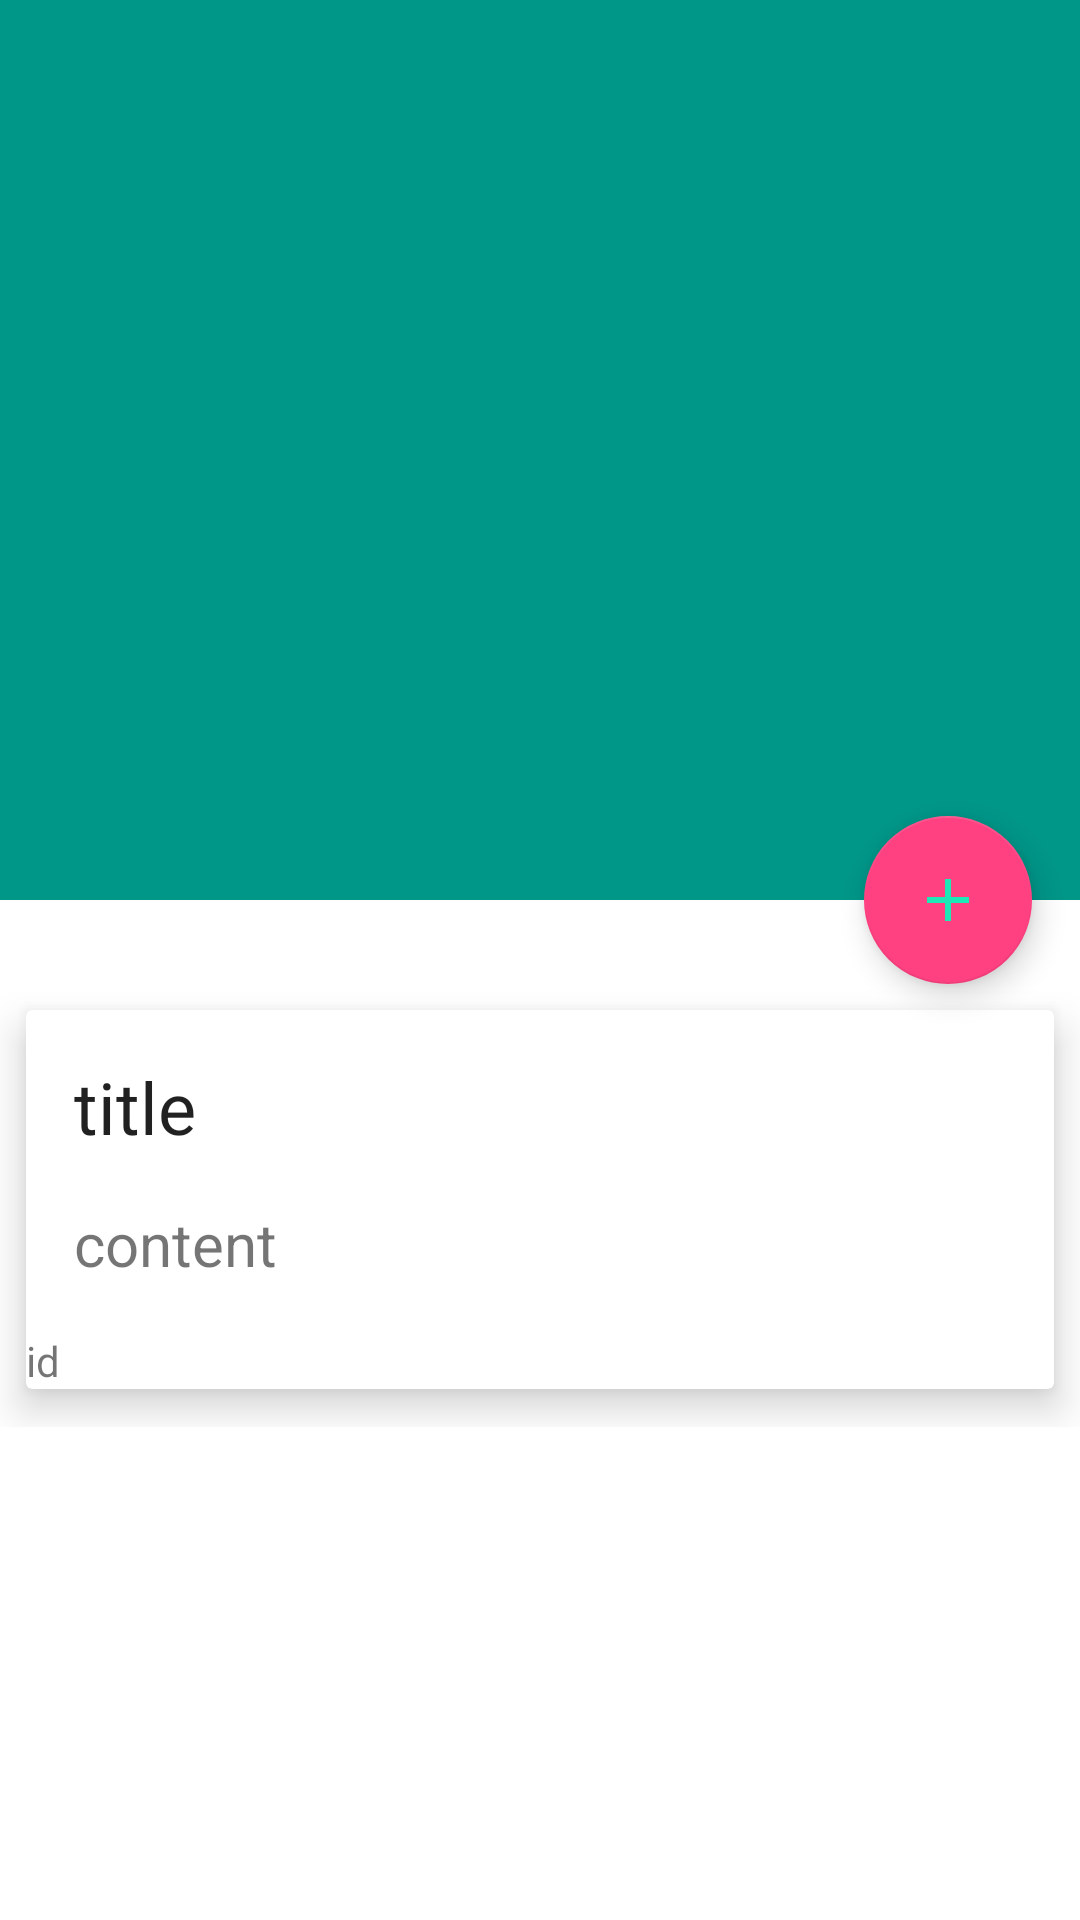

Layout XML and referenced resources for this Android screen:
<!-- AndroidManifest.xml: application theme AppTheme -->
<!-- res/layout/activity_course_detail.xml -->
<?xml version="1.0" encoding="utf-8"?>
<android.support.design.widget.CoordinatorLayout
    xmlns:android="http://schemas.android.com/apk/res/android"
    xmlns:app="http://schemas.android.com/apk/res-auto"
    android:layout_width="match_parent"
    android:layout_height="match_parent"
    android:background="@android:color/background_light"
    android:fitsSystemWindows="true"
    >

    <android.support.design.widget.AppBarLayout
        android:id="@+id/main.appbar"
        android:layout_width="match_parent"
        android:layout_height="300dp"
        android:theme="@style/ThemeOverlay.AppCompat.Dark.ActionBar"
        android:fitsSystemWindows="true"
        >

        <android.support.design.widget.CollapsingToolbarLayout
            android:id="@+id/maincollapsing"
            android:layout_width="match_parent"
            android:layout_height="match_parent"
            app:layout_scrollFlags="scroll|exitUntilCollapsed"
            android:fitsSystemWindows="true"
            app:contentScrim="?attr/colorPrimary"
            app:expandedTitleMarginStart="48dp"
            app:expandedTitleMarginEnd="64dp"
            >

            <ImageView
                android:id="@+id/backdrop"
                android:layout_width="match_parent"
                android:layout_height="match_parent"
                android:scaleType="centerCrop"
                android:fitsSystemWindows="true"
                app:layout_collapseMode="parallax"
                />

            <android.support.v7.widget.Toolbar
                android:id="@+id/toolbar"
                android:layout_width="match_parent"
                android:layout_height="?attr/actionBarSize"
                app:popupTheme="@style/ThemeOverlay.AppCompat.Light"
                app:layout_collapseMode="pin"
                />
        </android.support.design.widget.CollapsingToolbarLayout>
    </android.support.design.widget.AppBarLayout>

    <android.support.v4.widget.NestedScrollView
        android:layout_width="match_parent"
        android:layout_height="match_parent"
        app:layout_behavior="@string/appbar_scrolling_view_behavior"
        >

        <FrameLayout
            android:layout_width="match_parent"
            android:layout_height="wrap_content">

            <android.support.v7.widget.CardView
                android:layout_width="match_parent"
                android:layout_height="wrap_content"
                android:layout_marginTop="24dp"
                app:cardElevation="8dp"
                app:cardUseCompatPadding="true">

                <LinearLayout
                    android:layout_width="match_parent"
                    android:layout_height="wrap_content"
                    android:orientation="vertical">
                    <TextView
                        android:id="@+id/title"
                        android:text="title"
                        android:layout_width="match_parent"
                        android:layout_height="wrap_content"
                        android:layout_marginLeft="@dimen/spacing_large"
                        android:layout_marginRight="@dimen/spacing_large"
                        android:layout_marginTop="@dimen/spacing_large"
                        android:textAppearance="@style/TextAppearance.AppCompat.Headline"/>

                    <TextView
                        android:id="@+id/txtContent"
                        android:layout_width="match_parent"
                        android:layout_height="wrap_content"
                        android:textSize="20sp"
                        android:lineSpacingExtra="8dp"
                        android:text="content"
                        android:padding="@dimen/activity_horizontal_margin"
                        />
                    <TextView
                        android:id="@+id/id"
                        android:layout_width="wrap_content"
                        android:layout_height="wrap_content"
                        android:text="id"/>

                </LinearLayout>

            </android.support.v7.widget.CardView>
        </FrameLayout>


    </android.support.v4.widget.NestedScrollView>

    <android.support.design.widget.FloatingActionButton
        android:layout_height="wrap_content"
        android:layout_width="wrap_content"
        android:layout_margin="@dimen/activity_horizontal_margin"
        app:srcCompat="@drawable/ic_add_black_24dp"
        app:layout_anchor="@id/main.appbar"
        app:layout_anchorGravity="bottom|right|end"
        />
</android.support.design.widget.CoordinatorLayout>
<!-- resources referenced by this layout -->
<resources>
  <dimen name="activity_horizontal_margin">16dp</dimen>
  <dimen name="spacing_large">16dp</dimen>
  <!-- drawable ic_add_black_24dp (drawable) -->
  <vector xmlns:android="http://schemas.android.com/apk/res/android"
          android:width="24dp"
          android:height="24dp"
          android:viewportWidth="24.0"
          android:viewportHeight="24.0">
      <path
          android:fillColor="@color/teal_A400"
          android:pathData="M19,13h-6v6h-2v-6H5v-2h6V5h2v6h6v2z"/>
  </vector>
  <style name="AppTheme" parent="AppTheme.Base" />
  <color name="teal_A400">#1DE9B6</color>
  <style name="AppTheme.Base" parent="Theme.AppCompat.Light.NoActionBar">
          
          <item name="colorPrimary">@color/colorPrimary</item>
          <item name="colorPrimaryDark">@color/colorPrimaryDark</item>
          <item name="colorAccent">@color/colorAccent</item>
      </style>
  <color name="colorPrimary">#009688</color>
  <color name="colorPrimaryDark">#009688</color>
  <color name="colorAccent">#FF4081</color>
</resources>
